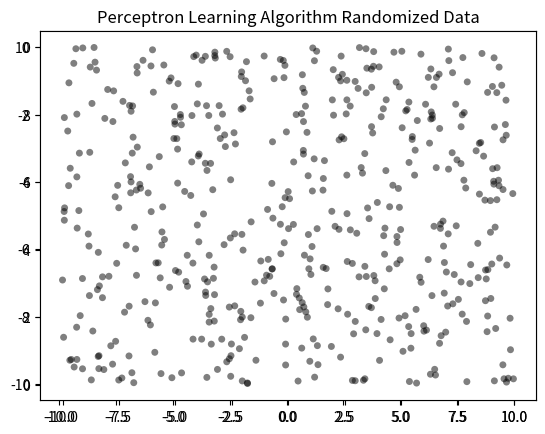

Reproduce this figure in Python.
import matplotlib.pyplot as plt
import numpy as np
import pandas as pd
import random

def createData():
    '''create some empty list variables to put randomized data into'''
    x = []
    y = []
    d = []

    '''create some random values for x and y. if the y value > 0, tag it with a 1, otherwise tag it with a -1'''
    for i in range(1000):
        x1 = random.uniform(-10.0, 10.0)
        y1 = random.uniform(-10.0, 10.0)
        x.append(x1)
        y.append(y1)

        if y[i] > 0:
            d1 = 1
        else:
            d1 = -1

        d.append(d1)

    '''create an empty dataframe and stick all the lists in there'''
    df = pd.DataFrame()
    df['X'] = x
    df['Y'] = y
    df['Class'] = d

    return df

'''This function will plot the linearly separable data'''
def plotVals(df):
    x = df['X'].values
    y = df['Y'].values

    '''create a plot and two subplots for -1 and 1'''
    fig = plt.figure()
    ax1 = fig.add_subplot(111)
    ax2 = fig.add_subplot(111)

    '''iterate over the x,y values and tag and plot them appropriately'''
    for index in range(len(x)):
        if y[index] > 0:
            ax1.scatter(x[index], y[index], alpha=0.5, c='red', edgecolors='none', s=25, label='red')
        else:
            ax2.scatter(x[index], y[index], alpha=0.5, c='black', edgecolors='none', s=25, label='black')
    plt.title("Perceptron Learning Algorithm Randomized Data")
    plt.show()


'''This function will update the weights. 3 weights; 2 for the points themselves and 1 for bias'''
def weightsUpdate(weights, constantC, constantK, classificationd, x, y):
    weights[0] = weights[0] + constantC * classificationd * constantK # w0 = w0 + cdk
    weights[1] = weights[1] + constantC * classificationd * x #w1 = w1 + cdx
    weights[2] = weights[2] + constantC * classificationd * y #w2 = w2 + cdy

    return weights

'''this function will train the weights to make a correct discriminant output'''
def trainModel(df, weights, constantC, constantK, maxIter, threshHold):
    #grab the values in a list
    x = df['X'].values
    y = df['Y'].values
    d = df['Class'].values

    #define some variables to keep track
    numTurns = 0

    while numTurns < maxIter:
        errorRate = 0
        falsePosNeg = 0
        truePosNeg = 0

        '''assign som threshhold values. must accomodate for slight variance.'''
        posThreshHoldCeiling = 1 + threshHold
        posThreshHoldFloor = 1 - threshHold
        negThreshHoldFloor = -1 - threshHold
        negThreshHoldCeiling = -1 + threshHold

        for i in range(len(x)):
            ''' calculate the discriminant D = w0 + w1*xi + w2*yi '''
            discriminant = weights[0] + (weights[1] * x[i]) + (weights[2] * y[i])

            '''if the discriminant is not correct when compared to the correct output'''
            if ((discriminant >= posThreshHoldFloor and discriminant <= posThreshHoldCeiling) or
                    (discriminant >= negThreshHoldFloor and discriminant <= negThreshHoldCeiling)):
                truePosNeg += 1
                print(discriminant)
                print(d[i]) #debugging

            else:
                '''update the weights'''
                weights = weightsUpdate(weights, constantC, constantK, d[i], x[i], y[i])
                falsePosNeg += 1
                print(discriminant)
                print(d[i])


        numTurns += 1 #increase number of turns by 1 iteration
        print("Number of False Positive/Negative: " + str(falsePosNeg))
        print("Number of True Positive/Negative: " + str(truePosNeg))
        errorRate = falsePosNeg / len(x) * 100
        print("Error rate: " + str(errorRate) + "%")

def main():
    weights = [0, 0, 0]
    df = createData()
    plotVals(df) #just to show that the data is linearly separable
    #trainModel(df, weights, 0.0000001, 0.0000001, 2000000, 0.30)

main()
